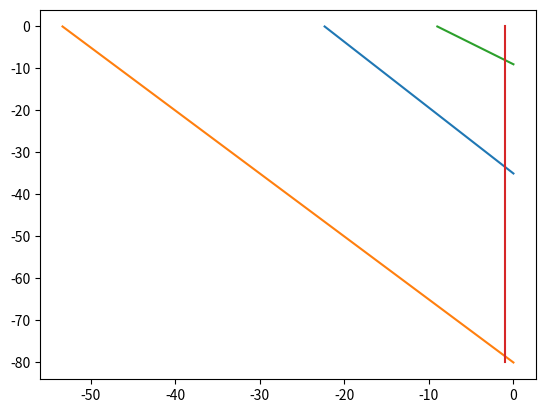

Generate this figure with matplotlib:
#TRABALHO FPO
#Q1
#pip insall matplotlib

#natação
#Custo: R$3,00
#Horas: 2h
#Calorias: 1.500
#
#ciclismo
#Custo: R$2,00
#Horas: 2h
#Calorias: 1.000
#
#orçamento
#Valor: R$70,00
#Tempo: 18 horas
#Calorias: 80.000

#variáveis de decisão
#x1 -> qtd de sessões de treinamento de natação
#x2 -> qtd de sessões de treinamento de ciclismo

# f(x) = x1 + x2

#restrições
#3x1 + 2y1 <= 70
#1500x2 + 1000y2 <= 80.000
#2x3 + 2y3 <= 18
#x1, x2 >= 1 ( obrigatoriamente tem de ter um de cada)

#=>  x1 = (70-2y1)/3

# Import the necessary packages and modules
import matplotlib.pyplot as plt

#restrição orçamentária

x1 = [-22.33, 0]
y1 = [0, -35]

plt.plot(x1, y1, label = "Restrição orçamentária")

#restrição calórica
x2 = [-53.33, 0]
y2 = [0, -80]

plt.plot(x2, y2, label = "Restrição calórica")

#restrição temporal
x3 = [-9, 0]
y3 = [0, -9]

plt.plot(x3, y3, label = "Restrição temporal")

x4 = [-1, -1]
y4 = [0, -80]

plt.plot(x4, y4, label = "Restrição pelo menos uma modalidade")

plt.show();